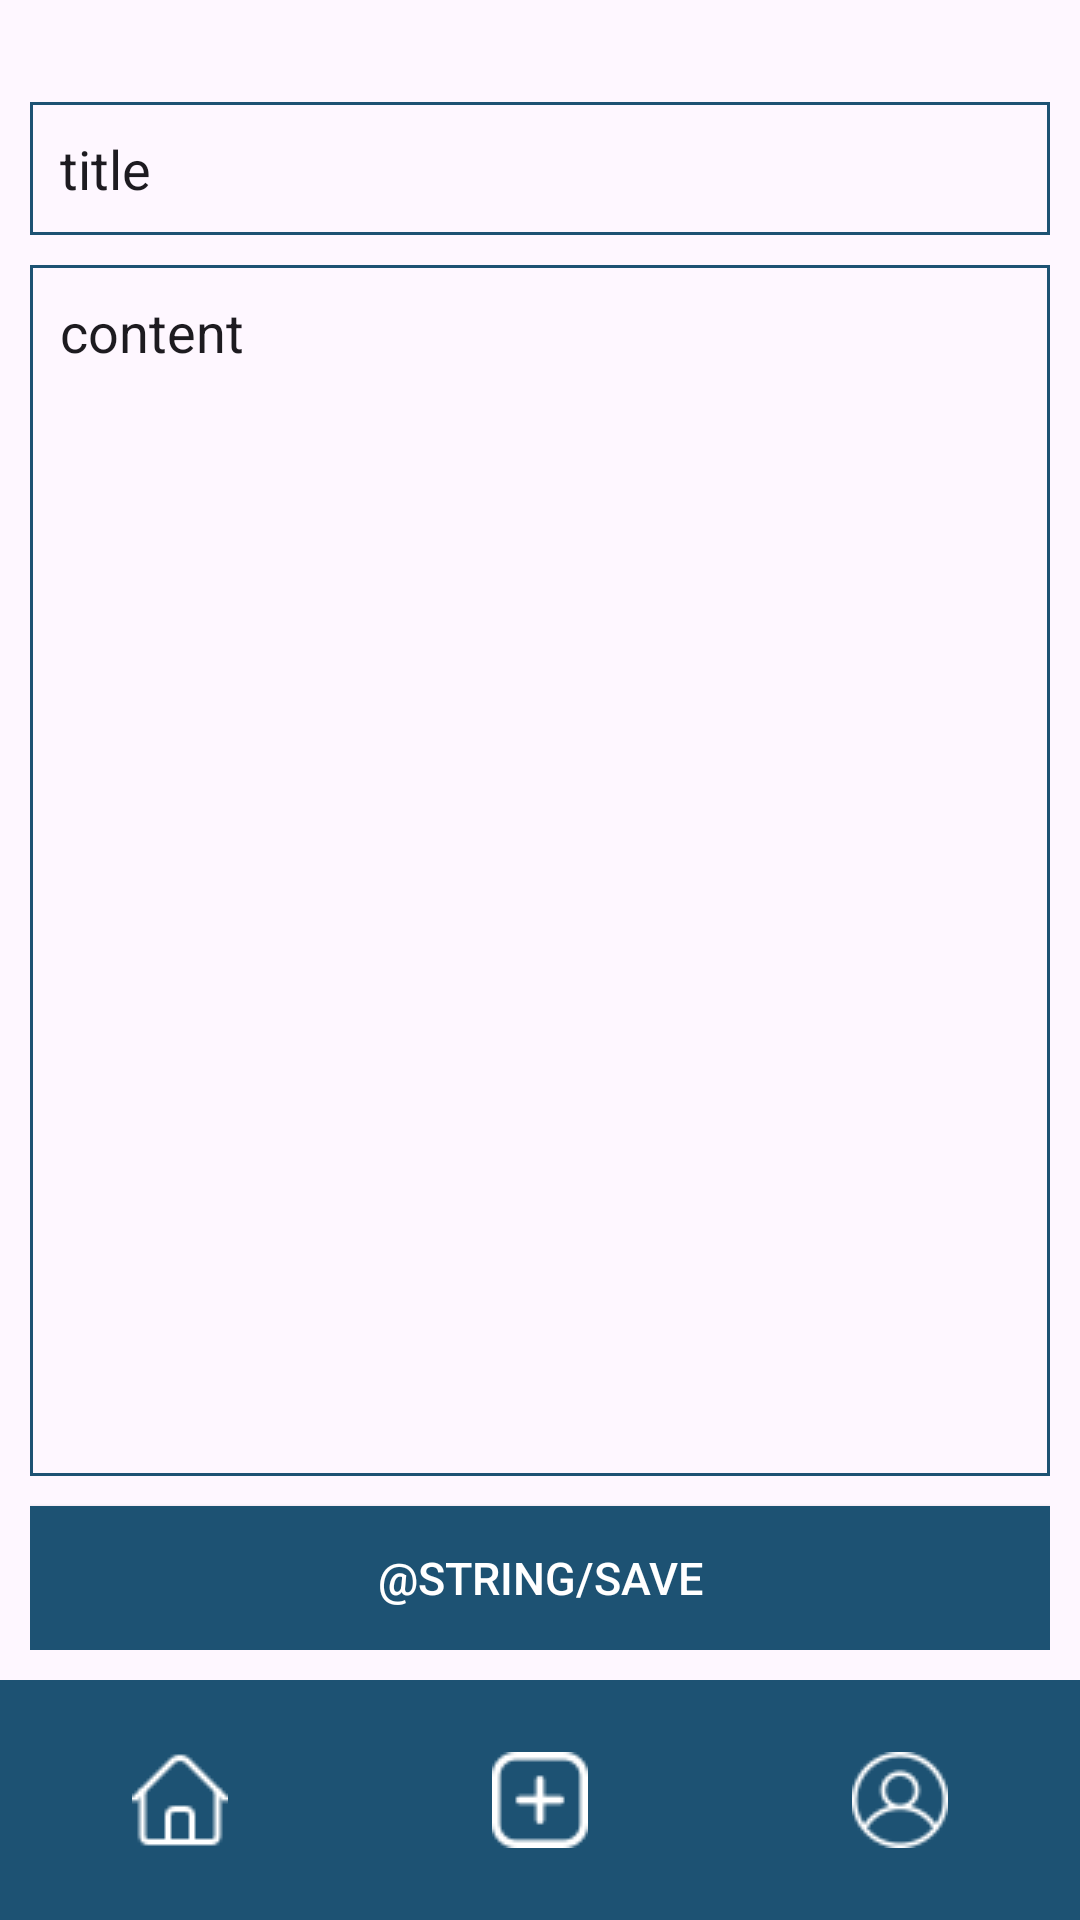

Write the Android layout XML for this screen, with the resource values it uses.
<!-- AndroidManifest.xml: application theme Theme.OurHome -->
<!-- res/layout/fragment_add.xml -->
<?xml version="1.0" encoding="utf-8"?>
<FrameLayout
    xmlns:android="http://schemas.android.com/apk/res/android"
    xmlns:tools="http://schemas.android.com/tools"
    android:layout_width="match_parent"
    android:layout_height="match_parent"
    android:paddingTop="24dp"
    android:orientation="vertical"
    tools:context=".MainFragment">

    <LinearLayout
        android:layout_width="match_parent"
        android:layout_height="match_parent"
        android:paddingTop="10dp"
        android:paddingStart="10dp"
        android:paddingEnd="10dp"
        android:paddingBottom="90dp"
        android:orientation="vertical">

        <EditText
            android:layout_width="match_parent"
            android:layout_height="wrap_content"
            android:padding="10dp"
            android:text="@string/title"
            android:background="@drawable/dark_blue_border" />

        <EditText
            android:layout_width="match_parent"
            android:layout_height="0dp"
            android:layout_marginTop="10dp"
            android:layout_weight="10"
            android:padding="10dp"
            android:gravity="start"
            android:text="@string/content"
            android:background="@drawable/dark_blue_border"/>

        <androidx.appcompat.widget.AppCompatButton
            android:id="@+id/save_button"
            android:layout_width="match_parent"
            android:layout_height="wrap_content"
            android:layout_marginTop="10dp"
            android:layout_gravity="center"
            android:background="@color/dark_blue"
            android:text="@string/save"
            android:textColor="@color/white"
            android:textSize="15sp" />

    </LinearLayout>


    <LinearLayout
        android:layout_width="match_parent"
        android:layout_height="80dp"
        android:layout_gravity="bottom"
        android:background="@color/dark_blue" >

        <ImageButton
            android:id="@+id/main_button"
            android:src="@drawable/home_icon"
            android:contentDescription="@string/home_icon"
            android:layout_width="match_parent"
            android:layout_height="match_parent"
            android:layout_weight="1"
            android:layout_gravity="center"
            android:scaleType="centerInside"
            android:background="@android:color/transparent" />

        <ImageButton
            android:id="@+id/add_button"
            android:src="@drawable/add_icon"
            android:contentDescription="@string/add_icon"
            android:layout_width="match_parent"
            android:layout_height="match_parent"
            android:layout_weight="1"
            android:layout_gravity="center"
            android:scaleType="centerInside"
            android:background="@android:color/transparent" />

        <ImageButton
            android:id="@+id/mypage_button"
            android:src="@drawable/mypage_icon"
            android:contentDescription="@string/mypage_icon"
            android:layout_width="match_parent"
            android:layout_height="match_parent"
            android:layout_weight="1"
            android:layout_gravity="center"
            android:scaleType="centerInside"
            android:background="@android:color/transparent" />

    </LinearLayout>

</FrameLayout>
<!-- resources referenced by this layout -->
<resources>
  <color name="dark_blue">#1D5273</color>
  <color name="white">#FFFFFFFF</color>
  <!-- drawable add_icon: png bitmap (drawable, 661 bytes) -->
  <!-- drawable dark_blue_border (drawable) -->
  <?xml version="1.0" encoding="utf-8"?>
  <shape xmlns:android="http://schemas.android.com/apk/res/android">
      <solid />
      <stroke
          android:color="@color/dark_blue"
          android:width="1dp" />
  </shape>
  <!-- drawable home_icon: png bitmap (drawable, 472 bytes) -->
  <!-- drawable mypage_icon: png bitmap (drawable, 1071 bytes) -->
  <string name="content">content</string>
  <string name="home_icon">home icon</string>
  <string name="mypage_icon">mypage icon</string>
  <string name="title">title</string>
  <style name="Theme.OurHome" parent="Base.Theme.OurHome" />
  <style name="Base.Theme.OurHome" parent="Theme.Material3.DayNight.NoActionBar">
          
          
          <item name="android:statusBarColor" tools:targetApi="l">@color/white</item>
          <item name="android:windowLightStatusBar" tools:targetApi="m">true</item>
      </style>
</resources>
